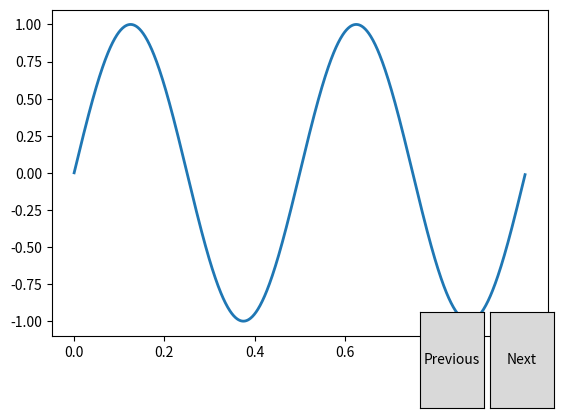

Generate this figure with matplotlib:
import matplotlib.pyplot as plt
import numpy as np

from matplotlib.widgets import Button

freqs = np.arange(2, 20, 3)

fig, ax = plt.subplots()
fig.subplots_adjust(bottom=0.2)
t = np.arange(0.0, 1.0, 0.001)
s = np.sin(2*np.pi*freqs[0]*t)
l, = ax.plot(t, s, lw=2)


class Index:
    ind = 0

    def next(self, event):
        self.ind += 1
        i = self.ind % len(freqs)
        ydata = np.sin(2*np.pi*freqs[i]*t)
        l.set_ydata(ydata)
        plt.draw()

    def prev(self, event):
        self.ind -= 1
        i = self.ind % len(freqs)
        ydata = np.sin(2*np.pi*freqs[i]*t)
        l.set_ydata(ydata)
        plt.draw()

callback = Index()
axprev = fig.add_axes([0.7, 0.05, 0.1, 0.2])
axnext = fig.add_axes([0.81, 0.05, 0.1, 0.2])
bnext = Button(axnext, 'Next')
bnext.on_clicked(callback.next)
bprev = Button(axprev, 'Previous')
bprev.on_clicked(callback.prev)

plt.show()


